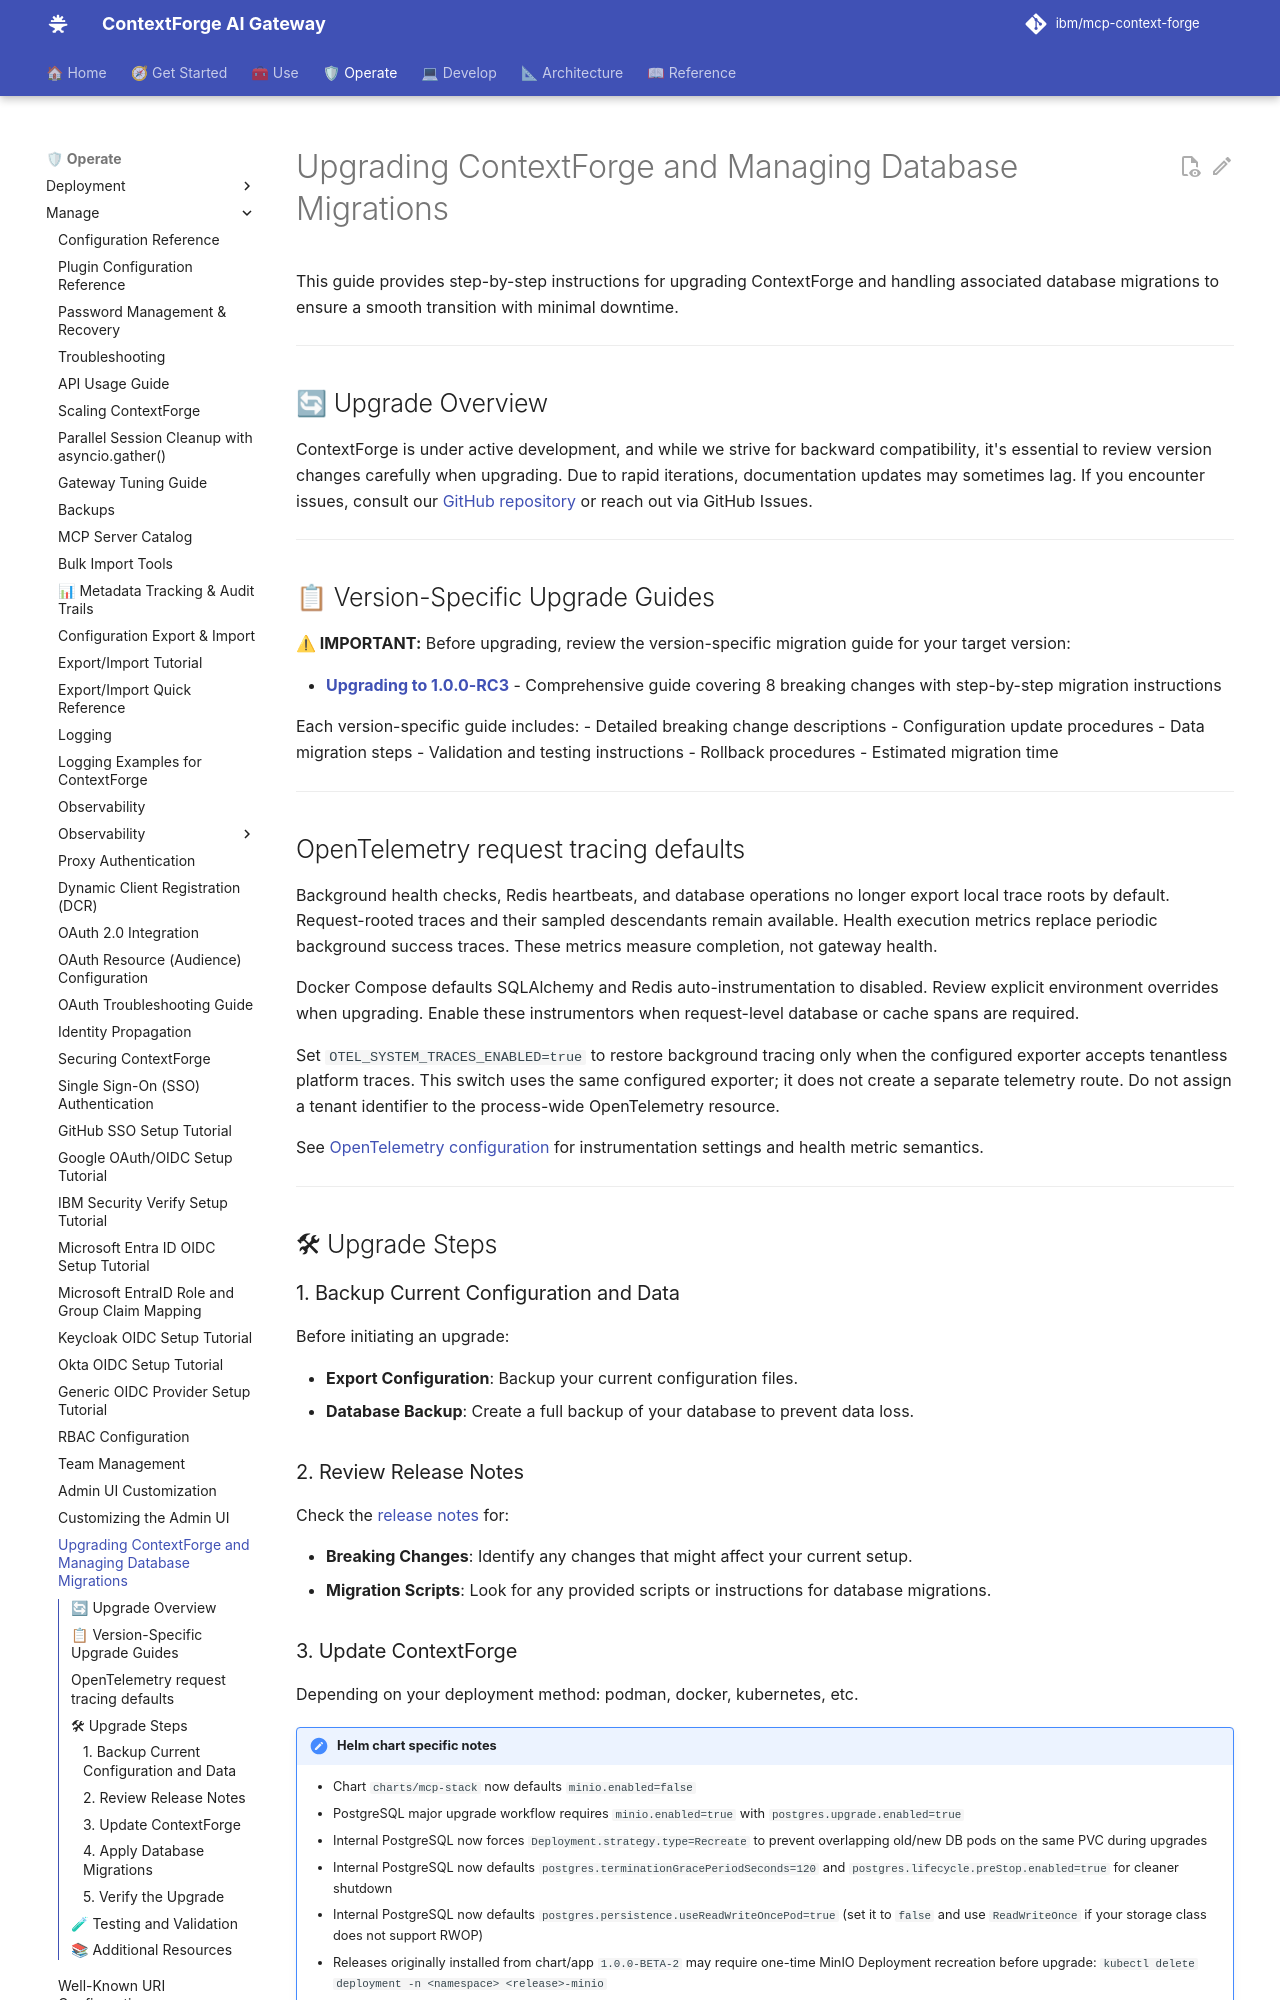

repository: brian-hussey/mcp-context-forge · page: 1.1.x/manage/upgrade/index.html · generator: mkdocs

# Upgrading ContextForge and Managing Database Migrations

This guide provides step-by-step instructions for upgrading ContextForge and handling associated database migrations to ensure a smooth transition with minimal downtime.

---

## 🔄 Upgrade Overview

ContextForge is under active development, and while we strive for backward compatibility, it's essential to review version changes carefully when upgrading. Due to rapid iterations, documentation updates may sometimes lag. If you encounter issues, consult our [GitHub repository](https://github.com/ibm/mcp-context-forge) or reach out via GitHub Issues.

---

## 📋 Version-Specific Upgrade Guides

**⚠ IMPORTANT:** Before upgrading, review the version-specific migration guide for your target version:

- **[Upgrading to 1.0.0-RC3](upgrade-to-1.0.0-rc3.md)** - Comprehensive guide covering 8 breaking changes with step-by-step migration instructions

Each version-specific guide includes:
- Detailed breaking change descriptions
- Configuration update procedures
- Data migration steps
- Validation and testing instructions
- Rollback procedures
- Estimated migration time

---

## OpenTelemetry request tracing defaults

Background health checks, Redis heartbeats, and database operations no longer export local trace roots by default.
Request-rooted traces and their sampled descendants remain available. Health execution metrics replace periodic
background success traces. These metrics measure completion, not gateway health.

Docker Compose defaults SQLAlchemy and Redis auto-instrumentation to disabled. Review explicit environment overrides
when upgrading. Enable these instrumentors when request-level database or cache spans are required.

Set `OTEL_SYSTEM_TRACES_ENABLED=true` to restore background tracing only when the configured exporter accepts
tenantless platform traces. This switch uses the same configured exporter; it does not create a separate telemetry
route. Do not assign a tenant identifier to the process-wide OpenTelemetry resource.

See [OpenTelemetry configuration](observability/opentelemetry.md) for instrumentation settings and health metric semantics.

---

## 🛠 Upgrade Steps

### 1. Backup Current Configuration and Data

Before initiating an upgrade:

- **Export Configuration**: Backup your current configuration files.
- **Database Backup**: Create a full backup of your database to prevent data loss.

### 2. Review Release Notes

Check the [release notes](https://github.com/ibm/mcp-context-forge/releases) for:

- **Breaking Changes**: Identify any changes that might affect your current setup.
- **Migration Scripts**: Look for any provided scripts or instructions for database migrations.
